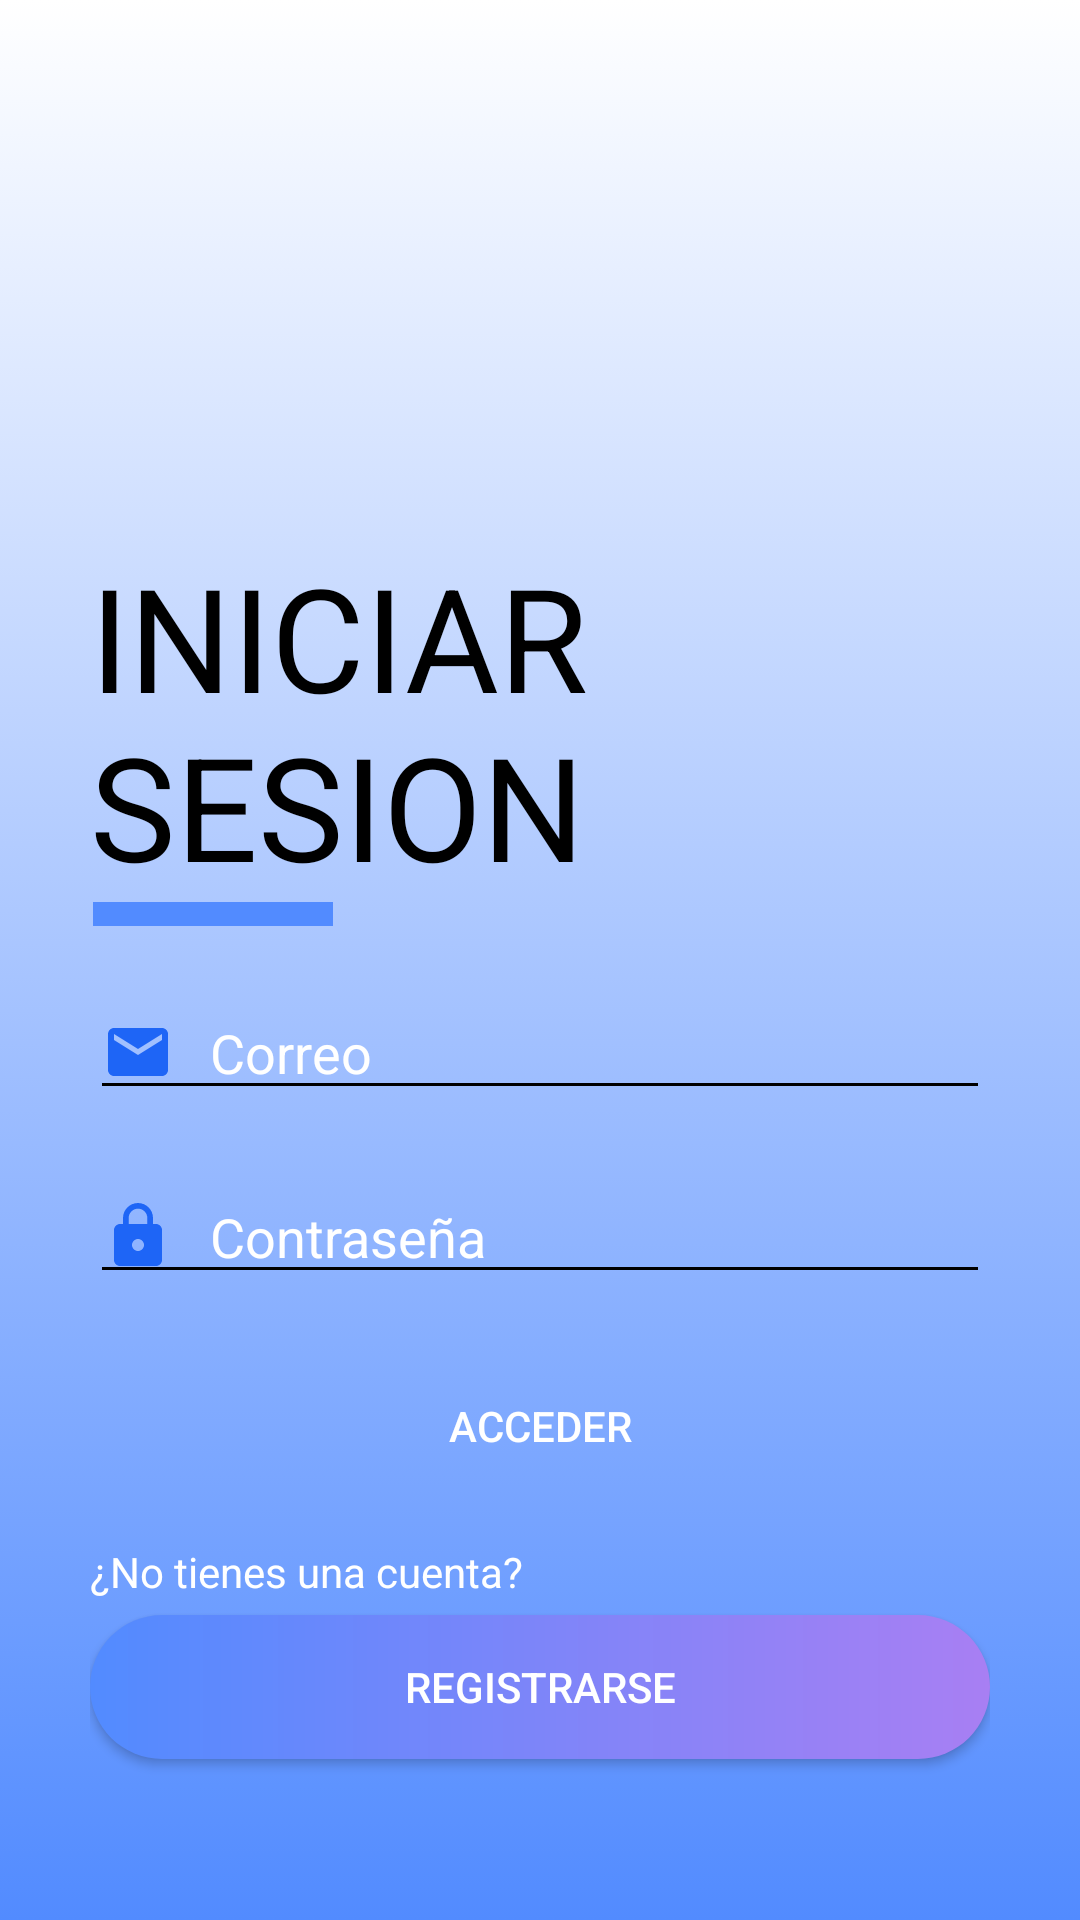

Android layout source for this screen:
<!-- AndroidManifest.xml: activity theme Theme.AppCompat.NoActionBar -->
<!-- res/layout/activity_login.xml -->
<?xml version="1.0" encoding="utf-8"?>
<LinearLayout xmlns:android="http://schemas.android.com/apk/res/android"
    xmlns:app="http://schemas.android.com/apk/res-auto"
    xmlns:tools="http://schemas.android.com/tools"
    android:layout_width="match_parent"
    android:layout_height="match_parent"
    android:padding="30dp"
    android:orientation="vertical"
    android:backgroundTintMode="@color/white"
    android:background="@drawable/bg_login_signup"
    android:id="@+id/loginLayout"
    tools:context=".Interface.LoginActivity">



    <TextView
        android:id="@+id/lblTitle"
        android:layout_width="match_parent"
        android:layout_height="wrap_content"
        android:text="INICIAR SESION"
        android:textSize="48dp"
        android:textColor="@color/black"
        android:layout_marginTop="150dp"
        />

    <View
        android:layout_width="80dp"
        android:layout_height="8dp"
        android:background="#528BFF"
        android:layout_marginLeft="1dp"
        android:layout_marginBottom="20dp"
        />

    <EditText
        android:id="@+id/txtEmail"
        android:layout_width="match_parent"
        android:layout_height="wrap_content"
        android:layout_marginBottom="20dp"
        android:drawableStart="@drawable/ic_email"
        android:drawablePadding="12dp"
        android:hint="Correo"
        android:textColorHint="@color/white"
        android:textColor="@color/black"
        android:backgroundTint="@color/black"
        android:ems="10"
        android:inputType="textEmailAddress"
        android:text="" />

    <EditText
        android:id="@+id/txtPassword"
        android:layout_width="match_parent"
        android:layout_height="wrap_content"
        android:layout_marginBottom="20dp"
        android:drawableStart="@drawable/ic_lock"
        android:drawablePadding="12dp"
        android:hint="Contraseña"
        android:textColorHint="@color/white"
        android:textColor="@color/white"
        android:backgroundTint="@color/black"
        android:ems="10"
        android:inputType="textPassword"
        android:text="" />

    <Button
        android:id="@+id/btnLogin"
        android:layout_width="match_parent"
        android:layout_height="wrap_content"
        android:layout_marginBottom="15dp"
        android:background="@drawable/bg_login_button"
        android:textColor="@color/white"
        android:text="Acceder" />

    <TextView
        android:id="@+id/lblTitle2"
        android:layout_width="match_parent"
        android:layout_height="wrap_content"
        android:layout_marginBottom="5dp"
        android:textColor="@color/white"
        android:text="¿No tienes una cuenta?" />


    <Button
        android:id="@+id/btnRegister"
        android:layout_width="match_parent"
        android:layout_height="wrap_content"
        android:textColor="@color/white"
        android:background="@drawable/bg_register_button"
        android:text="Registrarse" />


    <Button
        android:id="@+id/github_icon"
        android:layout_marginTop="20dp"
        android:layout_width="48dp"
        android:layout_height="48dp"
        android:layout_gravity="center"
        android:layout_marginBottom="20dp"
        android:background="@drawable/ic_github_icon"
        />
</LinearLayout>
<!-- resources referenced by this layout -->
<resources>
  <color name="black">#FF000000</color>
  <color name="white">#FFFFFFFF</color>
  <!-- drawable bg_login_signup (drawable) -->
  <?xml version="1.0" encoding="utf-8"?>
  <animation-list xmlns:android="http://schemas.android.com/apk/res/android">
  
      <item
          android:drawable="@drawable/bg_login_signup_color1"
          android:duration="3500"
          />
  
      <item
          android:drawable="@drawable/bg_login_signup_color2"
          android:duration="3500"
          />
  
      <item
          android:drawable="@drawable/bg_login_signup_color3"
          android:duration="3500"
          />
  
  </animation-list>
  <!-- drawable bg_register_button (drawable) -->
  <?xml version="1.0" encoding="utf-8"?>
  <shape xmlns:android="http://schemas.android.com/apk/res/android" android:shape="rectangle">
      <gradient
          android:startColor="#528BFF"
          android:endColor="#A87FF3"
          android:type="linear"
          />
  
      <corners
          android:radius="40dp"
          />
  
  </shape>
  <!-- drawable ic_email (drawable) -->
  <vector xmlns:android="http://schemas.android.com/apk/res/android"
      android:width="24dp"
      android:height="24dp"
      android:viewportWidth="24"
      android:viewportHeight="24"
      android:tint="#1E65F6">
    <path
        android:fillColor="#528BFF"
        android:pathData="M20,4L4,4c-1.1,0 -1.99,0.9 -1.99,2L2,18c0,1.1 0.9,2 2,2h16c1.1,0 2,-0.9 2,-2L22,6c0,-1.1 -0.9,-2 -2,-2zM20,8l-8,5 -8,-5L4,6l8,5 8,-5v2z"/>
  </vector>
  <!-- drawable ic_lock (drawable) -->
  <vector xmlns:android="http://schemas.android.com/apk/res/android"
      android:width="24dp"
      android:height="24dp"
      android:viewportWidth="24"
      android:viewportHeight="24"
      android:tint="#1E65F6">
    <path
        android:fillColor="@android:color/tertiary_text_dark"
        android:pathData="M18,8h-1L17,6c0,-2.76 -2.24,-5 -5,-5S7,3.24 7,6v2L6,8c-1.1,0 -2,0.9 -2,2v10c0,1.1 0.9,2 2,2h12c1.1,0 2,-0.9 2,-2L20,10c0,-1.1 -0.9,-2 -2,-2zM12,17c-1.1,0 -2,-0.9 -2,-2s0.9,-2 2,-2 2,0.9 2,2 -0.9,2 -2,2zM15.1,8L8.9,8L8.9,6c0,-1.71 1.39,-3.1 3.1,-3.1 1.71,0 3.1,1.39 3.1,3.1v2z"/>
  </vector>
  <!-- drawable bg_login_signup_color1 (drawable) -->
  <?xml version="1.0" encoding="utf-8"?>
  <shape xmlns:android="http://schemas.android.com/apk/res/android">
  
      <gradient
          android:startColor="@color/white"
          android:endColor="#528BFF"
          android:angle="-98"
          />
  
  </shape>
  <!-- drawable bg_login_signup_color2 (drawable) -->
  <?xml version="1.0" encoding="utf-8"?>
  <shape xmlns:android="http://schemas.android.com/apk/res/android">
  
      <gradient
          android:startColor="@color/white"
          android:endColor="#DA7CF4"
          android:angle="-98"
          />
  
  </shape>
  <!-- drawable bg_login_signup_color3 (drawable) -->
  <?xml version="1.0" encoding="utf-8"?>
  <shape xmlns:android="http://schemas.android.com/apk/res/android">
  
      <gradient
          android:startColor="@color/white"
          android:endColor="#A87FF3"
          android:angle="-98"
          />
  
  </shape>
</resources>
